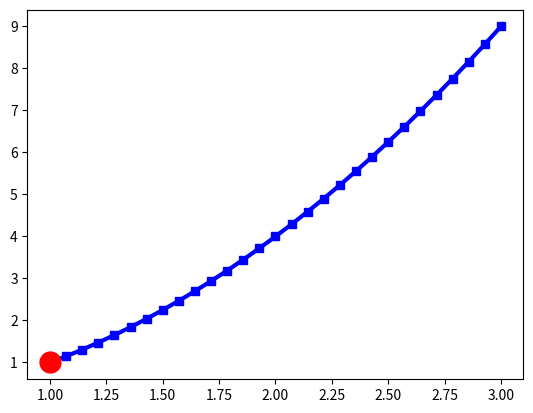

Write the Python code that produced this figure.
import numpy as np
import matplotlib.pyplot as plt
from scipy.integrate import odeint

plt.close('all')


def f(y, x):
    return 3 * x - y / x


x = np.linspace(1, 3, 29)
y0 = 1
x0 = 1
y = odeint(f, y0, x)
y = np.array(y).flatten()
plt.plot(x, y, '-sb', linewidth=3)
plt.plot(x0, y0, 'ro', markersize=15)
plt.show()
